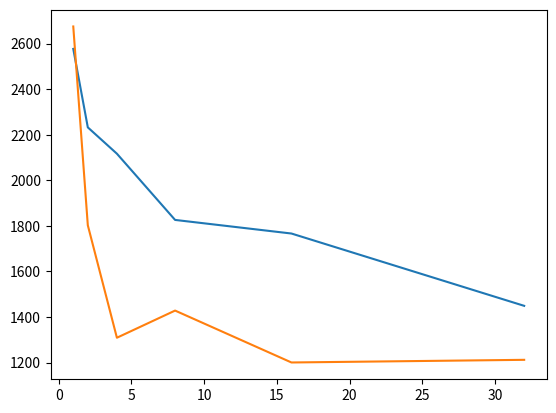

The script that saved this image:
import matplotlib.pyplot as plt

# yield data
data = '''
2835.697945 2318.322055 2577.010000
3015.191116 2335.679884 2675.435500
2439.930146 2025.052354 2232.491250
2159.104653 1446.259347 1802.682000
2452.718336 1781.116164 2116.917250
1921.600803 696.312447  1308.956625
2325.422715 1326.883160 1826.152938
1799.669527 1056.705973 1428.187750
2123.508048 1409.429890 1766.468969
1656.517708 744.130855  1200.324281
1843.317150 1054.652038 1448.984594
1709.214109 714.724797  1211.969453'''

data = [float(x) for x in data.split()]
low = []
high = []
mean = []

for (i, x) in zip(range(len(data)), data):
    if i % 3 == 0:
        high.append(x)
    if i % 3 == 1:
        low.append(x)
    if i % 3 == 2:
        mean.append(x)

low1 = []
low2 = []
high1 = []
high2 = []
mean1 = []
mean2 = []

for (i, x) in zip(range(len(low)), data):
    if i % 2 == 0:
        low1.append(low[i])
        high1.append(high[i])
        mean1.append(mean[i])
    else:
        low2.append(low[i])
        high2.append(high[i])
        mean2.append(mean[i])

x = [2 ** i for i in range(6)]

plt.plot(x, mean1)
plt.plot(x, mean2)

plt.show()
